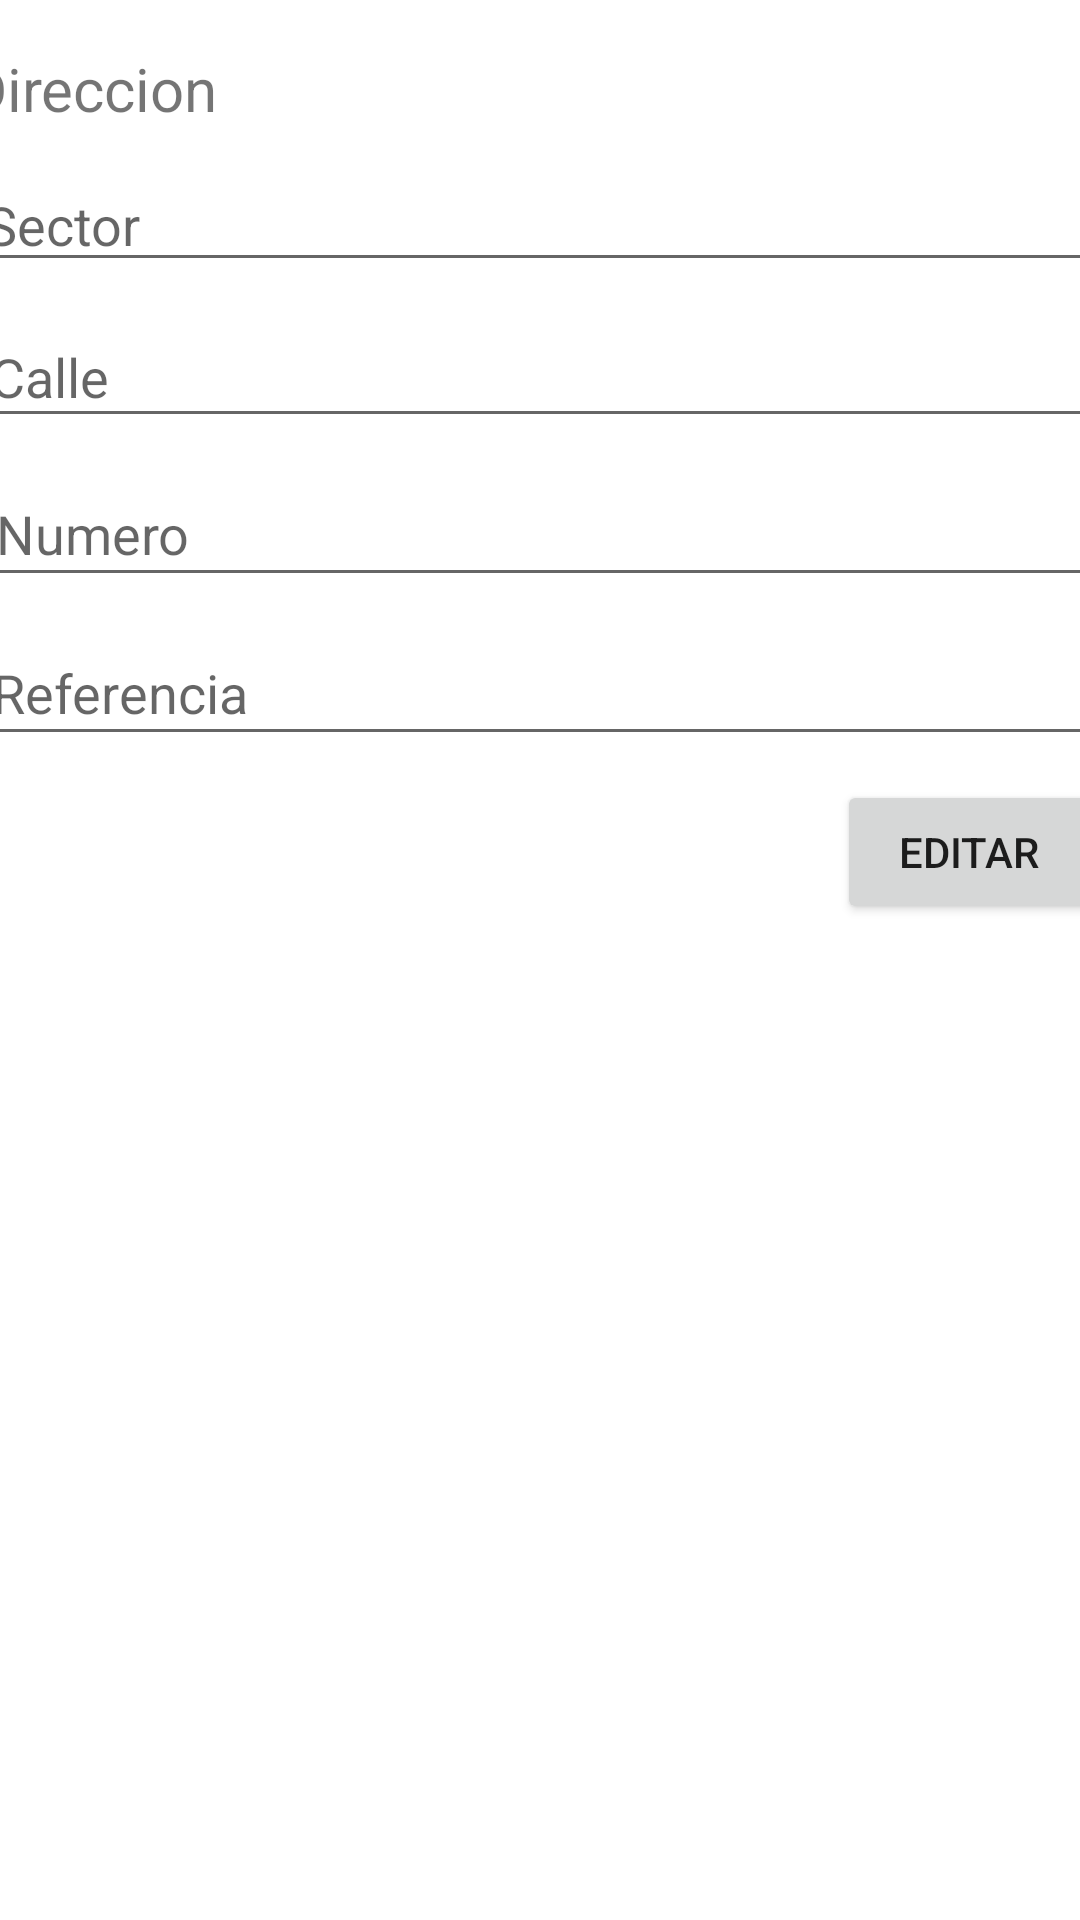

Here is an Android app screen rendered from its layout file. Give the layout XML and the strings, colors and styles it references.
<!-- AndroidManifest.xml: application theme Theme.ClientInfo -->
<!-- res/layout/activity_address.xml -->
<?xml version="1.0" encoding="utf-8"?>
<androidx.constraintlayout.widget.ConstraintLayout xmlns:android="http://schemas.android.com/apk/res/android"
    xmlns:app="http://schemas.android.com/apk/res-auto"
    xmlns:tools="http://schemas.android.com/tools"
    android:layout_width="match_parent"
    android:layout_height="match_parent"
    tools:context=".activities.AddressActivity">

    <androidx.constraintlayout.widget.ConstraintLayout
        android:layout_width="match_parent"
        android:layout_height="match_parent">

        <TextView
            android:id="@+id/textView6"
            android:layout_width="382dp"
            android:layout_height="32dp"
            android:layout_marginStart="8dp"
            android:layout_marginTop="16dp"
            android:layout_marginEnd="8dp"
            android:text="Direccion"
            android:textSize="20sp"
            app:layout_constraintEnd_toEndOf="parent"
            app:layout_constraintStart_toStartOf="parent"
            app:layout_constraintTop_toTopOf="parent" />

        <EditText
            android:id="@+id/sector_editText"
            android:layout_width="379dp"
            android:layout_height="38dp"
            android:layout_marginTop="8dp"
            android:ems="10"
            android:hint="Sector"
            android:inputType="textCapWords"
            app:layout_constraintEnd_toEndOf="@+id/textView6"
            app:layout_constraintStart_toStartOf="@+id/textView6"
            app:layout_constraintTop_toBottomOf="@+id/textView6" />

        <EditText
            android:id="@+id/street_editText"
            android:layout_width="376dp"
            android:layout_height="44dp"
            android:layout_marginTop="8dp"
            android:ems="10"
            android:hint="Calle"
            android:inputType="textCapWords"
            app:layout_constraintEnd_toEndOf="@+id/sector_editText"
            app:layout_constraintStart_toStartOf="@+id/sector_editText"
            app:layout_constraintTop_toBottomOf="@+id/sector_editText" />

        <EditText
            android:id="@+id/address_reference_editText"
            android:layout_width="374dp"
            android:layout_height="45dp"
            android:layout_marginTop="8dp"
            android:ems="10"
            android:hint="Referencia"
            android:inputType="textMultiLine"
            app:layout_constraintEnd_toEndOf="@+id/number_editText"
            app:layout_constraintStart_toStartOf="@+id/number_editText"
            app:layout_constraintTop_toBottomOf="@+id/number_editText" />

        <EditText
            android:id="@+id/number_editText"
            android:layout_width="371dp"
            android:layout_height="45dp"
            android:layout_marginTop="8dp"
            android:ems="10"
            android:hint="Numero"
            android:inputType="number"
            app:layout_constraintEnd_toEndOf="@+id/street_editText"
            app:layout_constraintHorizontal_bias="0.4"
            app:layout_constraintStart_toStartOf="@+id/street_editText"
            app:layout_constraintTop_toBottomOf="@+id/street_editText" />

        <Button
            android:id="@+id/edit_button"
            android:layout_width="wrap_content"
            android:layout_height="wrap_content"
            android:layout_marginTop="8dp"
            android:text="Editar"
            app:layout_constraintEnd_toEndOf="@+id/address_reference_editText"
            app:layout_constraintTop_toBottomOf="@+id/address_reference_editText" />
    </androidx.constraintlayout.widget.ConstraintLayout>
</androidx.constraintlayout.widget.ConstraintLayout>
<!-- resources referenced by this layout -->
<resources>
  <style name="Theme.ClientInfo" parent="Theme.MaterialComponents.DayNight.DarkActionBar">
          
          <item name="colorPrimary">@color/purple_500</item>
          <item name="colorPrimaryVariant">@color/purple_700</item>
          <item name="colorOnPrimary">@color/white</item>
          
          <item name="colorSecondary">@color/teal_200</item>
          <item name="colorSecondaryVariant">@color/teal_700</item>
          <item name="colorOnSecondary">@color/black</item>
          
          <item name="android:statusBarColor" tools:targetApi="l">?attr/colorPrimaryVariant</item>
          
  
     </style>
  <!-- not gathered from this repository: default colours our renderer supplied (Android Studio template values) -->
  <color name="purple_500">#FF6200EE</color>
  <color name="purple_700">#FF3700B3</color>
  <color name="teal_200">#FF03DAC5</color>
  <color name="teal_700">#FF018786</color>
  <color name="black">#FF000000</color>
  <color name="white">#FFFFFFFF</color>
</resources>
